Run: headless pygame with SDL's dummy video driver; simulated clock (each Clock.tick advances the game by its frame time, no real sleeping); random seed 0; keys injected as events and as key.get_pressed() state; mouse plan: one left click at the window centre at the start of phase 2, then a move to the lower-right quarter at the start of phase 3.
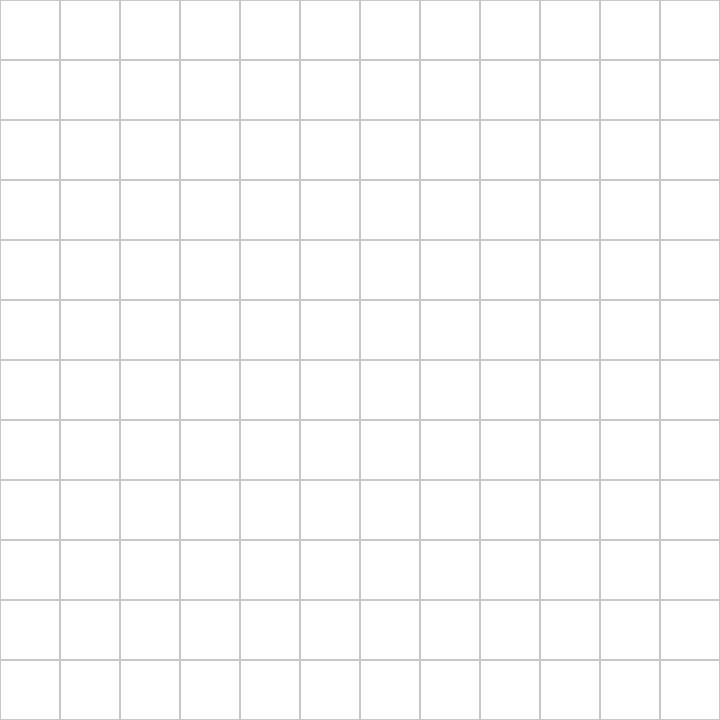
Frame 1 of 4 · flips 1–60 · no input
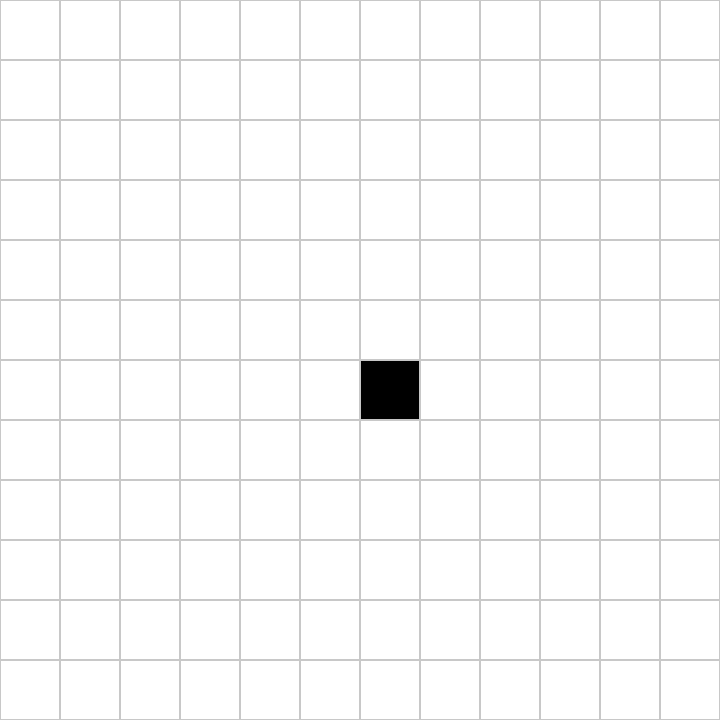
Frame 2 of 4 · flips 61–180 · clicked the window centre · tapped SPACE, RETURN · held RIGHT (→), D
Frame 3 of 4 · flips 181–300 · moved the mouse to the lower-right quarter · held DOWN (↓), S · screen unchanged from frame 2, image omitted
Frame 4 of 4 · flips 301–420 · held LEFT (←), A, UP (↑), W · screen unchanged from frame 3, image omitted

The pygame program that drew these frames:

import pygame
import sys

# Inicializar Pygame
pygame.init()

# Dimensiones de la ventana
WIDTH, HEIGHT = 720, 720
BLOCK_SIZE = 60  # Tamaño inicial de las celdas
ROWS, COLS = HEIGHT // BLOCK_SIZE, WIDTH // BLOCK_SIZE  # Número inicial de filas y columnas

# Colores
WHITE = (255, 255, 255)
BLACK = (0, 0, 0)
GRAY = (200, 200, 200)
BLUE = (0, 100, 255)

# Crear la ventana
screen = pygame.display.set_mode((WIDTH, HEIGHT))
pygame.display.set_caption("Editor de Mapas")

# Función para recalcular filas, columnas y ajustar el mapa cuando se cambia el tamaño de las celdas
def recalculate_grid():
    global ROWS, COLS, map_matrix
    ROWS, COLS = HEIGHT // BLOCK_SIZE, WIDTH // BLOCK_SIZE
    # Redimensionar el mapa si cambia el número de filas/columnas
    new_map_matrix = [[0 for _ in range(COLS)] for _ in range(ROWS)]
    
    # Mantener los datos antiguos si es posible
    for row in range(min(len(map_matrix), ROWS)):
        for col in range(min(len(map_matrix[0]), COLS)):
            new_map_matrix[row][col] = map_matrix[row][col]
    
    map_matrix = new_map_matrix

# Crear la matriz del mapa (inicialmente todo es 'camino' (0))
map_matrix = [[0 for _ in range(COLS)] for _ in range(ROWS)]

# Función para dibujar la cuadrícula
def draw_grid():
    for x in range(0, WIDTH, BLOCK_SIZE):
        for y in range(0, HEIGHT, BLOCK_SIZE):
            rect = pygame.Rect(x, y, BLOCK_SIZE, BLOCK_SIZE)
            pygame.draw.rect(screen, GRAY, rect, 1)

# Función para dibujar el mapa basado en la matriz
def draw_map():
    for row in range(ROWS):
        for col in range(COLS):
            color = BLACK if map_matrix[row][col] == 1 else WHITE
            pygame.draw.rect(screen, color, (col * BLOCK_SIZE, row * BLOCK_SIZE, BLOCK_SIZE, BLOCK_SIZE))

# Función para cambiar el estado de una celda
def toggle_cell(pos):
    x, y = pos
    row = y // BLOCK_SIZE
    col = x // BLOCK_SIZE
    if 0 <= row < ROWS and 0 <= col < COLS:
        if map_matrix[row][col] == 0:
            map_matrix[row][col] = 1  # Cambiar a muro
        else:
            map_matrix[row][col] = 0  # Cambiar a camino

# Función para imprimir el mapa
def print_map():
    print("\n# Mapa generado:")
    for row in map_matrix:
        print(row)

# Loop principal
running = True
while running:
    screen.fill(BLUE)

    # Dibujar el mapa y la cuadrícula
    draw_map()
    draw_grid()

    for event in pygame.event.get():
        if event.type == pygame.QUIT:
            running = False

        if event.type == pygame.MOUSEBUTTONDOWN:
            if event.button == 1:  # Clic izquierdo
                toggle_cell(pygame.mouse.get_pos())

        if event.type == pygame.KEYDOWN:
            if event.key == pygame.K_s:
                print_map()  # Imprimir la matriz del mapa

            # Cambiar el tamaño de las celdas con + y -
            if event.key == pygame.K_PLUS or event.key == pygame.K_KP_PLUS:
                if BLOCK_SIZE < 120:  # Limitar el tamaño máximo de las celdas
                    BLOCK_SIZE += 10
                    recalculate_grid()

            if event.key == pygame.K_MINUS or event.key == pygame.K_KP_MINUS:
                if BLOCK_SIZE > 20:  # Limitar el tamaño mínimo de las celdas
                    BLOCK_SIZE -= 10
                    recalculate_grid()

    pygame.display.update()

pygame.quit()
